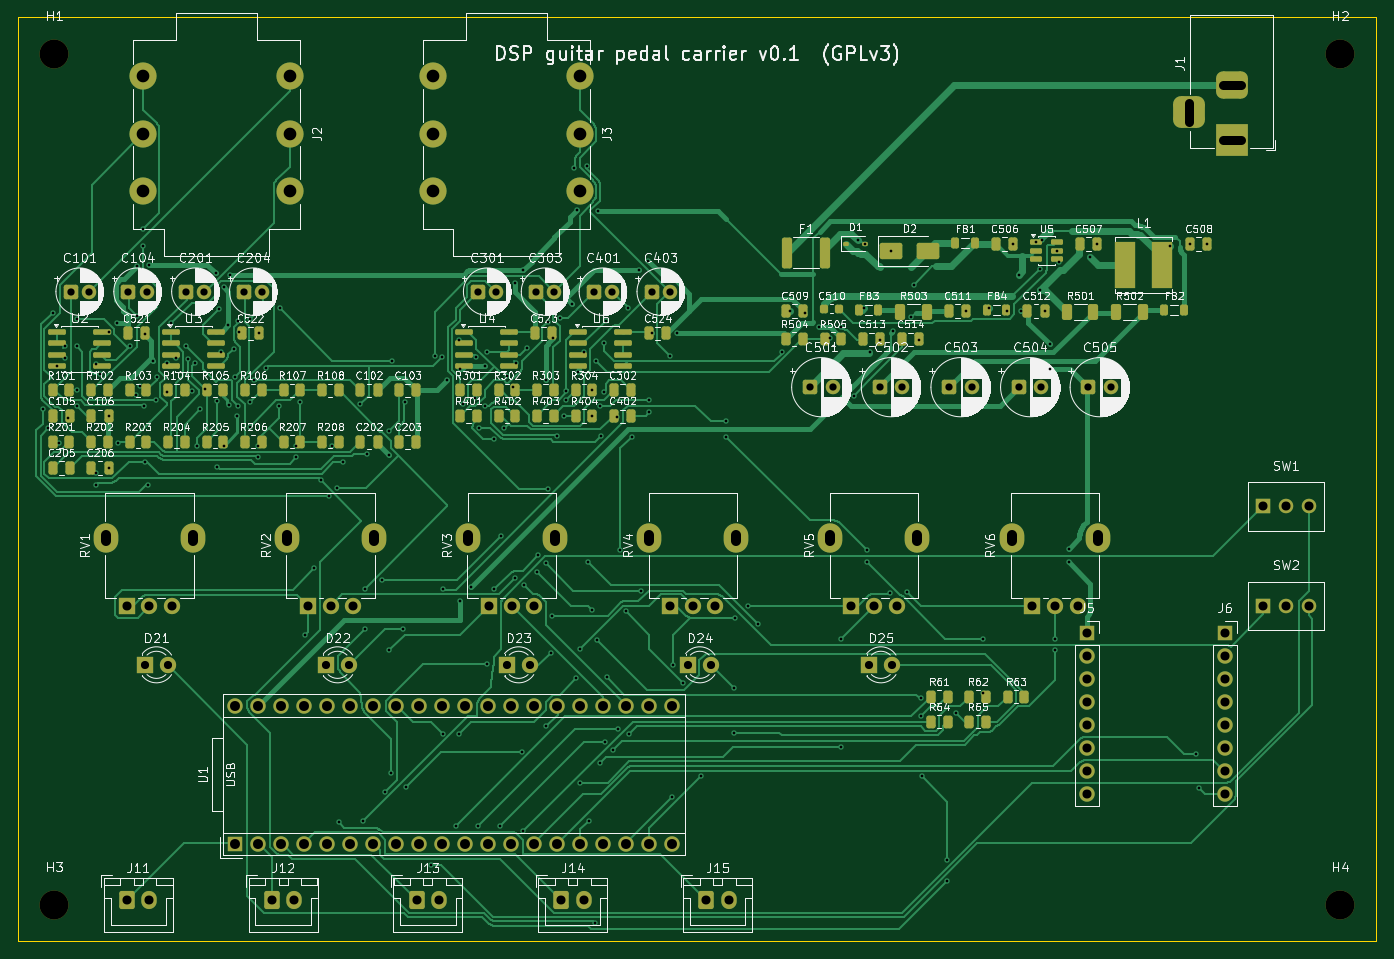
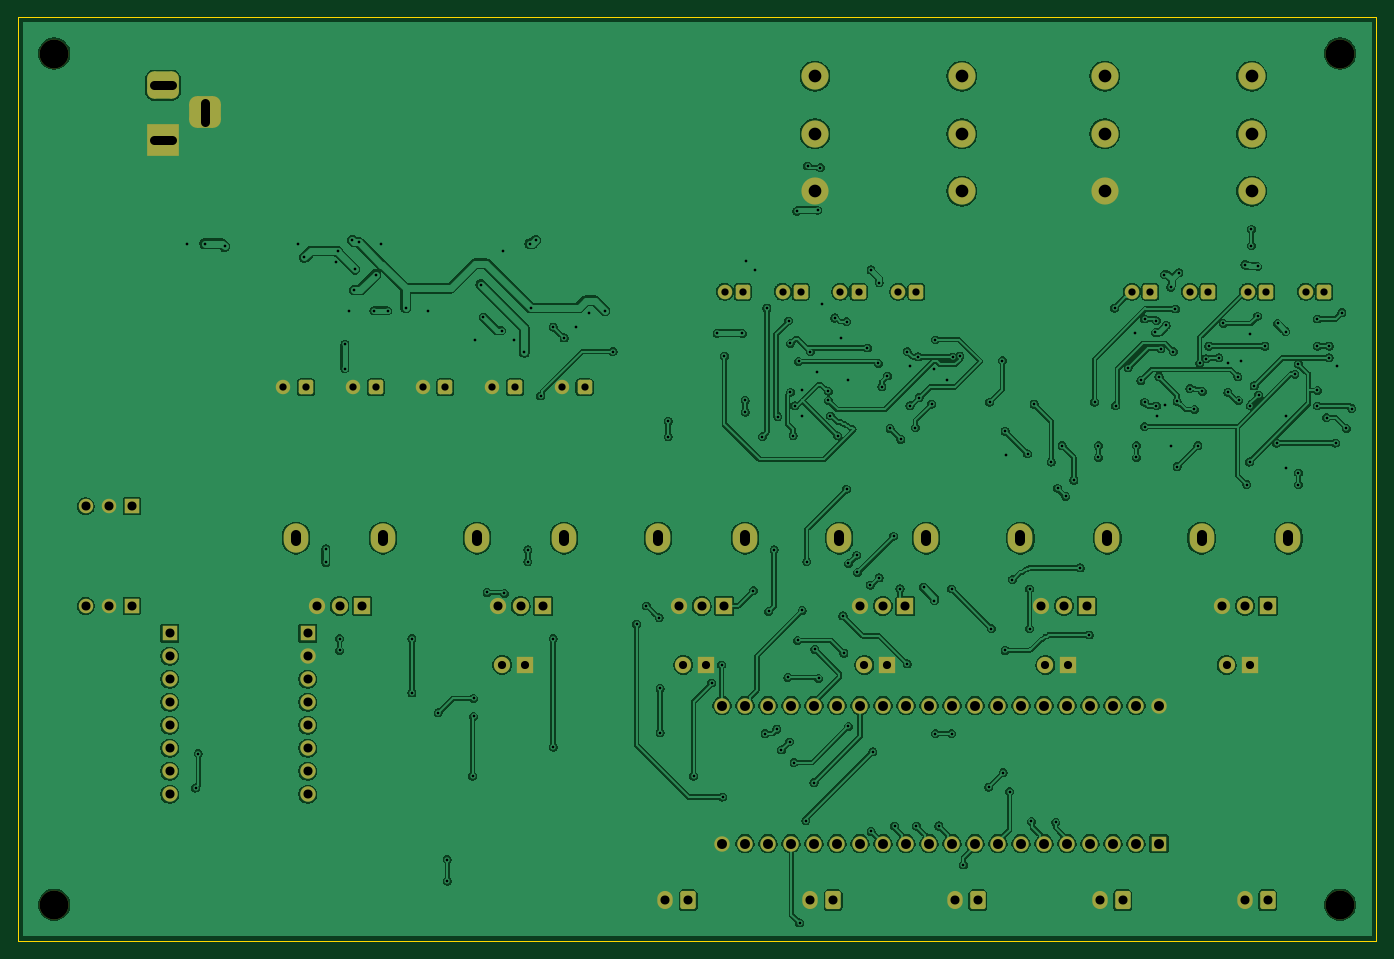
Circuit board: 10 layer files. Board 150.0 x 102.0 mm.
- bottom_copper: pedal-B_Cu.gbl (424618 bytes)
- bottom_mask: pedal-B_Mask.gbs (6633 bytes)
- paste: pedal-B_Paste.gbp (450 bytes)
- bottom_silk: pedal-B_Silkscreen.gbo (451 bytes)
- outline: pedal-Edge_Cuts.gm1 (620 bytes)
- top_copper: pedal-F_Cu.gtl (95111 bytes)
- top_mask: pedal-F_Mask.gts (13347 bytes)
- paste: pedal-F_Paste.gtp (7659 bytes)
- top_silk: pedal-F_Silkscreen.gto (337611 bytes)
- drill: pedal.drl (6171 bytes)

=== bottom_copper: pedal-B_Cu.gbl (424618 bytes, source omitted) ===
=== bottom_mask: pedal-B_Mask.gbs (6633 bytes, source omitted) ===
=== paste: pedal-B_Paste.gbp ===
%TF.GenerationSoftware,KiCad,Pcbnew,10.0.6*%
%TF.CreationDate,2026-09-21T23:46:50-07:00*%
%TF.ProjectId,pedal,70656461-6c2e-46b6-9963-61645f706362,rev?*%
%TF.SameCoordinates,Original*%
%TF.FileFunction,Paste,Bot*%
%TF.FilePolarity,Positive*%
%FSLAX46Y46*%
G04 Gerber Fmt 4.6, Leading zero omitted, Abs format (unit mm)*
G04 Created by KiCad (PCBNEW 10.0.6) date 2026-09-21 23:46:50*
%MOMM*%
%LPD*%
G01*
G04 APERTURE LIST*
G04 APERTURE END LIST*
M02*

=== bottom_silk: pedal-B_Silkscreen.gbo ===
%TF.GenerationSoftware,KiCad,Pcbnew,10.0.6*%
%TF.CreationDate,2026-09-21T23:46:50-07:00*%
%TF.ProjectId,pedal,70656461-6c2e-46b6-9963-61645f706362,rev?*%
%TF.SameCoordinates,Original*%
%TF.FileFunction,Legend,Bot*%
%TF.FilePolarity,Positive*%
%FSLAX46Y46*%
G04 Gerber Fmt 4.6, Leading zero omitted, Abs format (unit mm)*
G04 Created by KiCad (PCBNEW 10.0.6) date 2026-09-21 23:46:50*
%MOMM*%
%LPD*%
G01*
G04 APERTURE LIST*
G04 APERTURE END LIST*
M02*

=== outline: pedal-Edge_Cuts.gm1 ===
%TF.GenerationSoftware,KiCad,Pcbnew,10.0.6*%
%TF.CreationDate,2026-09-21T23:46:50-07:00*%
%TF.ProjectId,pedal,70656461-6c2e-46b6-9963-61645f706362,rev?*%
%TF.SameCoordinates,Original*%
%TF.FileFunction,Profile,NP*%
%FSLAX46Y46*%
G04 Gerber Fmt 4.6, Leading zero omitted, Abs format (unit mm)*
G04 Created by KiCad (PCBNEW 10.0.6) date 2026-09-21 23:46:50*
%MOMM*%
%LPD*%
G01*
G04 APERTURE LIST*
%TA.AperFunction,Profile*%
%ADD10C,0.100000*%
%TD*%
G04 APERTURE END LIST*
D10*
X0Y0D02*
X150000000Y0D01*
X0Y-102000000D02*
X0Y0D01*
X150000000Y0D02*
X150000000Y-102000000D01*
X150000000Y-102000000D02*
X0Y-102000000D01*
M02*

=== top_copper: pedal-F_Cu.gtl (95111 bytes, source omitted) ===
=== top_mask: pedal-F_Mask.gts (13347 bytes, source omitted) ===
=== paste: pedal-F_Paste.gtp (7659 bytes, source omitted) ===
=== top_silk: pedal-F_Silkscreen.gto (337611 bytes, source omitted) ===
=== drill: pedal.drl (6171 bytes, source omitted) ===
